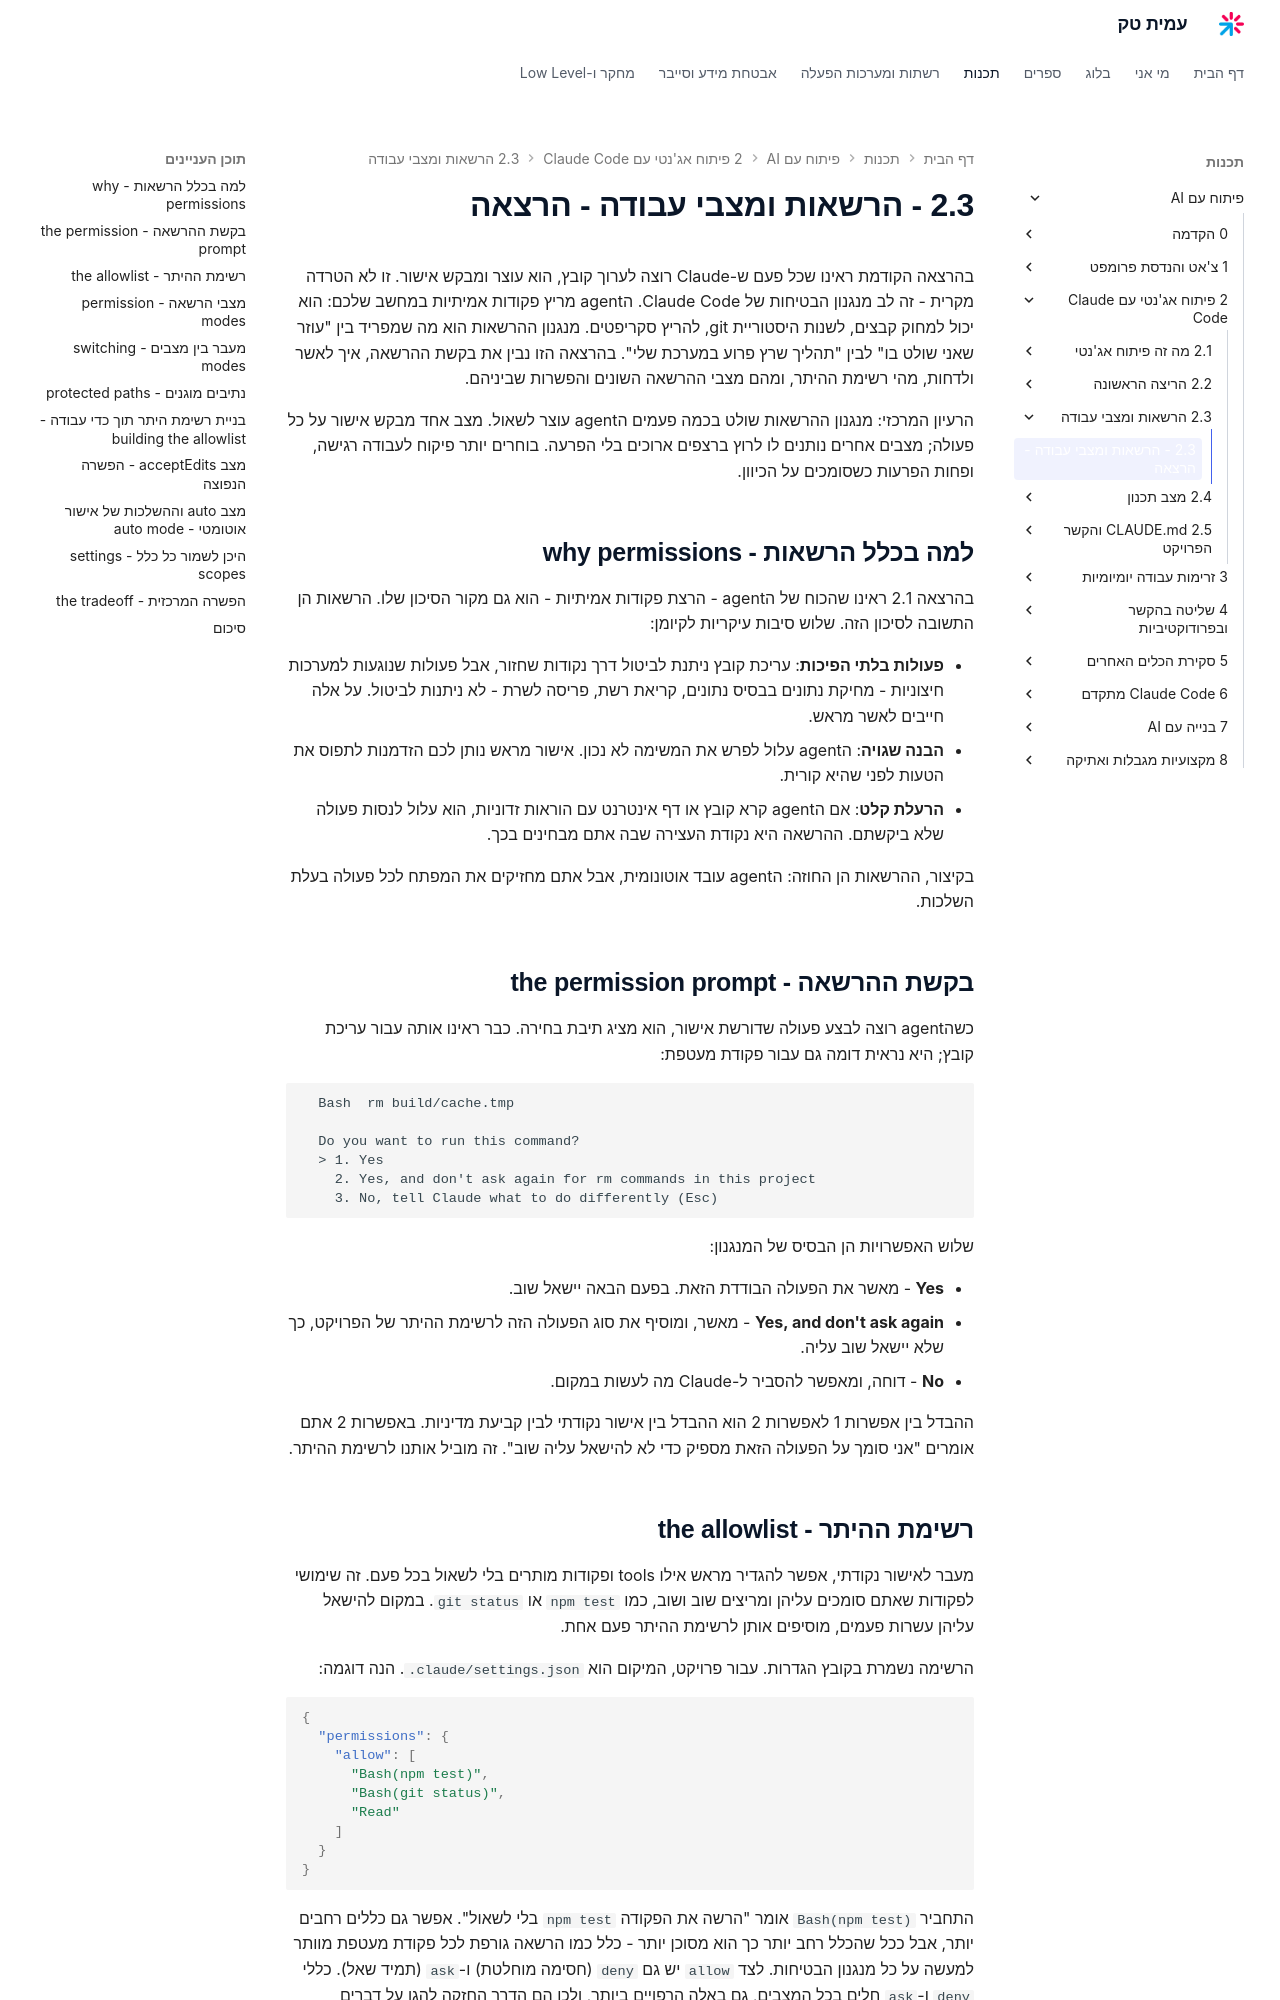

repository: AmitPinchasi/amittech · page: פיתוח-עם-AI/2 - פיתוח אג'נטי עם Claude Code/2.3 - הרשאות ומצבי עבודה/2.3 - הרשאות ומצבי עבודה - הרצאה/index.html · generator: mkdocs

בהרצאה הקודמת ראינו שכל פעם ש-Claude רוצה לערוך קובץ, הוא עוצר ומבקש אישור. זו לא הטרדה מקרית - זה לב מנגנון הבטיחות של Claude Code. הagent מריץ פקודות אמיתיות במחשב שלכם: הוא יכול למחוק קבצים, לשנות היסטוריית git, להריץ סקריפטים. מנגנון ההרשאות הוא מה שמפריד בין "עוזר שאני שולט בו" לבין "תהליך שרץ פרוע במערכת שלי". בהרצאה הזו נבין את בקשת ההרשאה, איך לאשר ולדחות, מהי רשימת ההיתר, ומהם מצבי ההרשאה השונים והפשרות שביניהם.

הרעיון המרכזי: מנגנון ההרשאות שולט בכמה פעמים הagent עוצר לשאול. מצב אחד מבקש אישור על כל פעולה; מצבים אחרים נותנים לו לרוץ ברצפים ארוכים בלי הפרעה. בוחרים יותר פיקוח לעבודה רגישה, ופחות הפרעות כשסומכים על הכיוון.

## למה בכלל הרשאות - why permissions

בהרצאה 2.1 ראינו שהכוח של הagent - הרצת פקודות אמיתיות - הוא גם מקור הסיכון שלו. הרשאות הן התשובה לסיכון הזה. שלוש סיבות עיקריות לקיומן:

- **פעולות בלתי הפיכות**: עריכת קובץ ניתנת לביטול דרך נקודות שחזור, אבל פעולות שנוגעות למערכות חיצוניות - מחיקת נתונים בבסיס נתונים, קריאת רשת, פריסה לשרת - לא ניתנות לביטול. על אלה חייבים לאשר מראש.
- **הבנה שגויה**: הagent עלול לפרש את המשימה לא נכון. אישור מראש נותן לכם הזדמנות לתפוס את הטעות לפני שהיא קורית.
- **הרעלת קלט**: אם הagent קרא קובץ או דף אינטרנט עם הוראות זדוניות, הוא עלול לנסות פעולה שלא ביקשתם. ההרשאה היא נקודת העצירה שבה אתם מבחינים בכך.

בקיצור, ההרשאות הן החוזה: הagent עובד אוטונומית, אבל אתם מחזיקים את המפתח לכל פעולה בעלת השלכות.

## בקשת ההרשאה - the permission prompt

כשהagent רוצה לבצע פעולה שדורשת אישור, הוא מציג תיבת בחירה. כבר ראינו אותה עבור עריכת קובץ; היא נראית דומה גם עבור פקודת מעטפת:

```text
  Bash  rm build/cache.tmp

  Do you want to run this command?
  > 1. Yes
    2. Yes, and don't ask again for rm commands in this project
    3. No, tell Claude what to do differently (Esc)
```

שלוש האפשרויות הן הבסיס של המנגנון:

- **Yes** - מאשר את הפעולה הבודדת הזאת. בפעם הבאה יישאל שוב.
- **Yes, and don't ask again** - מאשר, ומוסיף את סוג הפעולה הזה לרשימת ההיתר של הפרויקט, כך שלא יישאל שוב עליה.
- **No** - דוחה, ומאפשר להסביר ל-Claude מה לעשות במקום.

ההבדל בין אפשרות 1 לאפשרות 2 הוא ההבדל בין אישור נקודתי לבין קביעת מדיניות. באפשרות 2 אתם אומרים "אני סומך על הפעולה הזאת מספיק כדי לא להישאל עליה שוב". זה מוביל אותנו לרשימת ההיתר.
